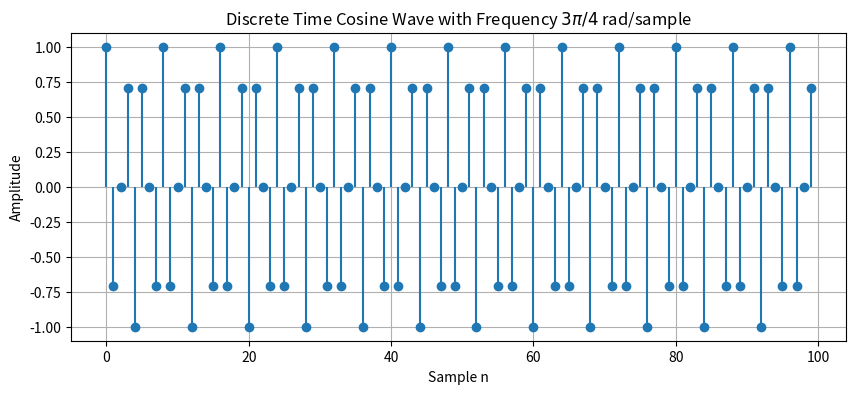

The script that saved this image:
import numpy as np
import matplotlib.pyplot as plt

# Parameters
frequency = 3 * np.pi / 4  # Frequency in radians/sample
num_samples = 100          # Number of samples to generate

# Generate sample indices
n = np.arange(num_samples)

# Compute the cosine wave
cosine_wave = np.cos(frequency * n)

# Plotting
plt.figure(figsize=(10, 4))
plt.stem(n, cosine_wave, basefmt=" ")
plt.title('Discrete Time Cosine Wave with Frequency $3\pi/4$ rad/sample')
plt.xlabel('Sample n')
plt.ylabel('Amplitude')
plt.grid(True)
plt.show()
